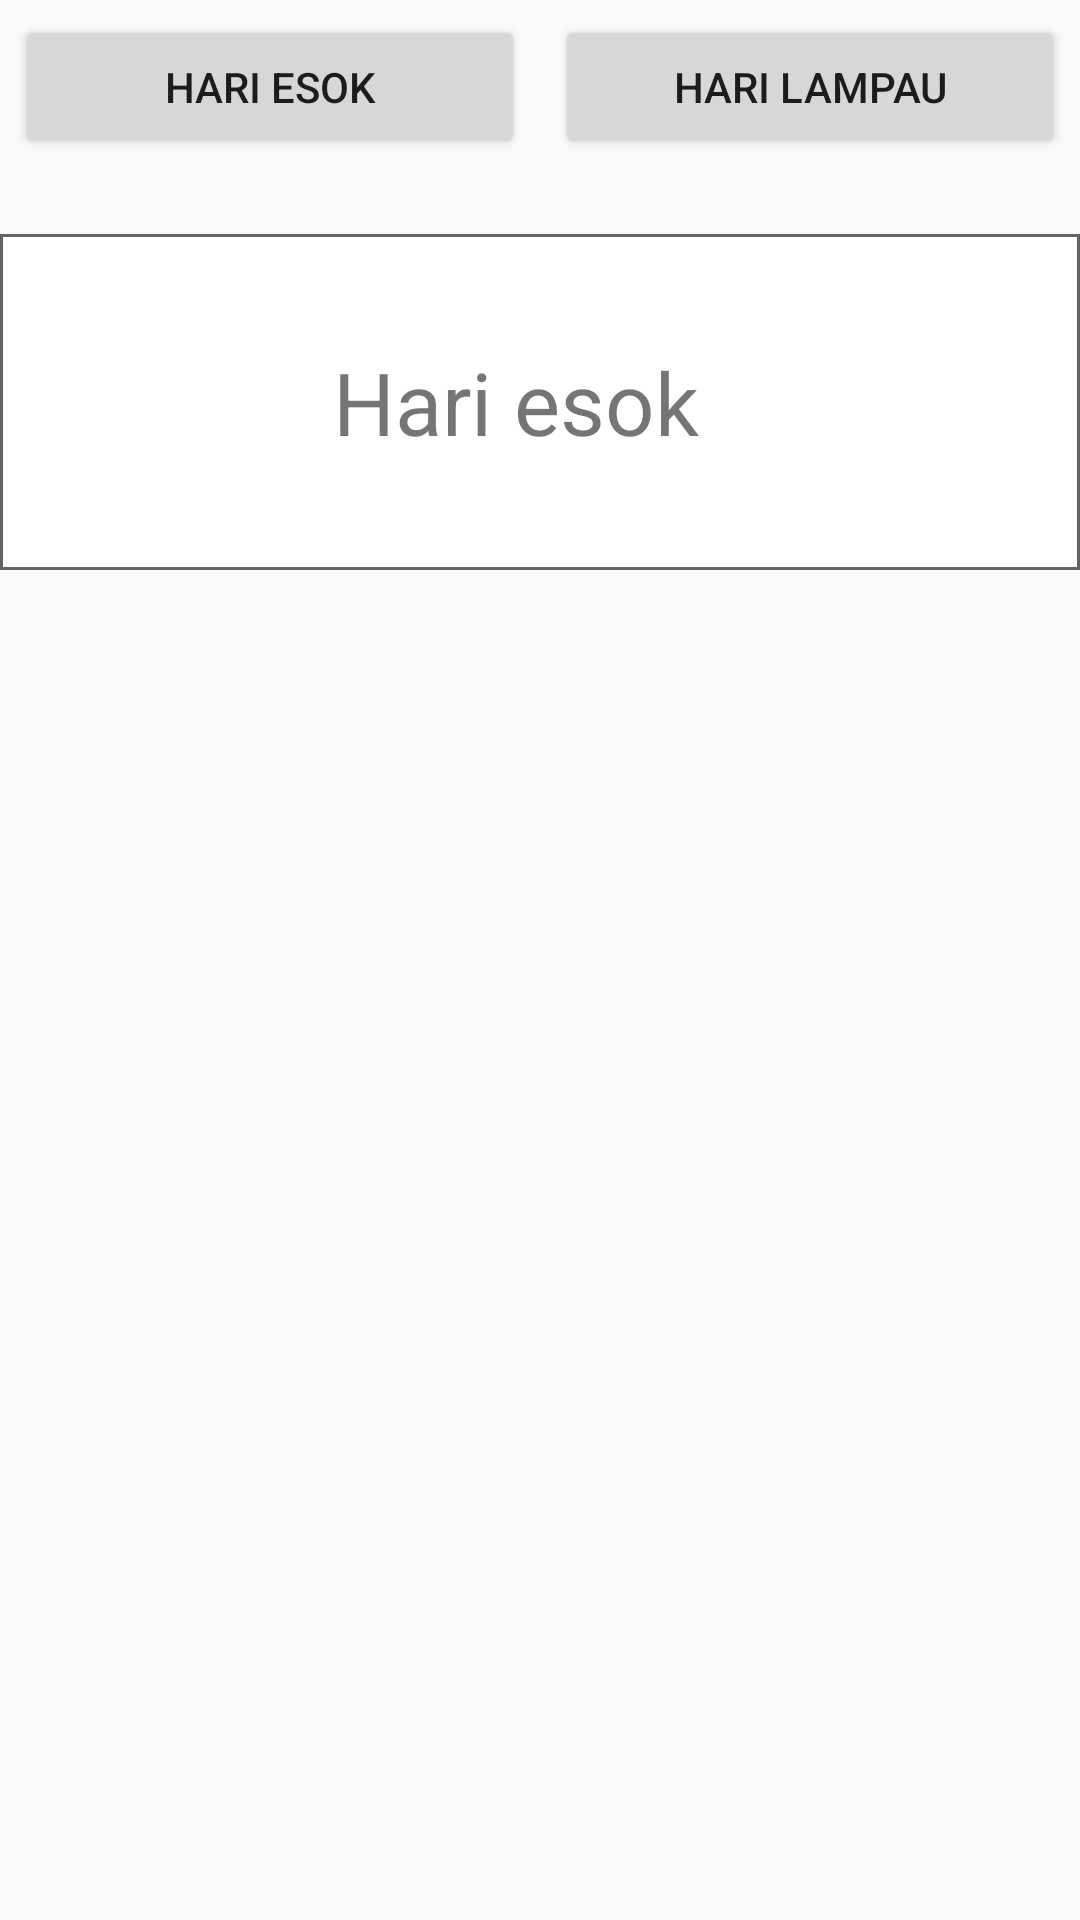

Reconstruct the res/layout file that produces this screen, plus the resources it refers to.
<!-- AndroidManifest.xml: application theme AppTheme -->
<!-- res/layout/transaksi_pengadaan_tampil.xml -->
<?xml version="1.0" encoding="utf-8"?>

<RelativeLayout xmlns:android="http://schemas.android.com/apk/res/android"
    xmlns:app="http://schemas.android.com/apk/res-auto"
    xmlns:tools="http://schemas.android.com/tools"
    android:layout_width="match_parent"
    android:layout_height="match_parent"
    tools:context=".Pegawai.Area.transaksi.Transaksi_pengadaan_tampil">

    <android.support.v4.widget.NestedScrollView
        android:layout_width="match_parent"
        android:layout_height="wrap_content"
        android:overScrollMode="never">

        <LinearLayout
            android:layout_width="match_parent"
            android:layout_height="wrap_content"
            android:orientation="vertical">

            <LinearLayout
                android:layout_width="match_parent"
                android:layout_height="wrap_content"
                android:layout_gravity="center"
                android:weightSum="2"
                android:orientation="horizontal">

                <Button
                    android:id="@+id/button_hariEsok_tampilTransaksiPengadaanTampil"
                    android:layout_width="match_parent"
                    android:layout_height="wrap_content"
                    android:layout_weight="1"
                    android:layout_margin="5dp"
                    android:text="Hari esok"/>
                <Button
                    android:id="@+id/button_hariLampau_tampilTransaksiPengadaanTampil"
                    android:layout_width="match_parent"
                    android:layout_height="wrap_content"
                    android:layout_weight="1"
                    android:layout_margin="5dp"
                    android:text="Hari lampau"/>
            </LinearLayout>

            <LinearLayout
                android:layout_width="match_parent"
                android:layout_height="wrap_content"
                android:orientation="vertical">

                <LinearLayout
                    android:id="@+id/linearLayout_hariEsok_tampilTransaksiPengadaanTampil"
                    android:layout_width="match_parent"
                    android:layout_height="wrap_content"
                    android:layout_marginTop="20dp"
                    android:background="@color/black80"
                    android:padding="1dp">

                    <LinearLayout
                        android:layout_width="match_parent"
                        android:layout_height="wrap_content"
                        android:background="@color/white"
                        android:orientation="horizontal">

                        <ImageView
                            android:layout_width="90dp"
                            android:layout_height="90dp"
                            android:layout_margin="10dp"
                            android:background="@mipmap/ic_delivery"/>

                        <LinearLayout
                            android:layout_width="match_parent"
                            android:layout_height="wrap_content"
                            android:layout_gravity="center"
                            android:orientation="vertical">

                            <TextView
                                android:layout_width="match_parent"
                                android:layout_height="wrap_content"
                                android:textSize="14pt"
                                android:text="Hari esok"/>
                        </LinearLayout>
                    </LinearLayout>
                </LinearLayout>

                <LinearLayout
                    android:id="@+id/linearLayout_hariLampau_tampilTransaksiPengadaanTampil"
                    android:layout_width="match_parent"
                    android:layout_height="wrap_content"
                    android:layout_marginTop="20dp"
                    android:background="@color/black80"
                    android:visibility="gone"
                    android:padding="1dp">

                    <LinearLayout
                        android:layout_width="match_parent"
                        android:layout_height="wrap_content"
                        android:background="@color/white"
                        android:orientation="horizontal">

                        <ImageView
                            android:layout_width="90dp"
                            android:layout_height="90dp"
                            android:layout_margin="10dp"
                            android:background="@mipmap/ic_delivery"/>

                        <LinearLayout
                            android:layout_width="match_parent"
                            android:layout_height="wrap_content"
                            android:layout_gravity="center"
                            android:orientation="vertical">

                            <TextView
                                android:layout_width="match_parent"
                                android:layout_height="wrap_content"
                                android:textSize="14pt"
                                android:text="Hari Lampau"/>
                        </LinearLayout>
                    </LinearLayout>
                </LinearLayout>

                <android.support.v7.widget.RecyclerView
                    android:id="@+id/recyclerView_tampilTransaksiPengadaanTampil"
                    android:layout_width="match_parent"
                    android:layout_height="wrap_content">
                </android.support.v7.widget.RecyclerView>
            </LinearLayout>
        </LinearLayout>

    </android.support.v4.widget.NestedScrollView>

</RelativeLayout>
<!-- resources referenced by this layout -->
<resources>
  <color name="black80">#646464</color>
  <color name="white">#FFFFFF</color>
  <style name="AppTheme" parent="Theme.AppCompat.Light.DarkActionBar">
          
          <item name="colorPrimary">@color/colorPrimary</item>
          <item name="colorPrimaryDark">@color/colorPrimaryDark</item>
          <item name="colorAccent">@color/colorAccent</item>
      </style>
  <color name="colorPrimary">#3F51B5</color>
  <color name="colorPrimaryDark">#303F9F</color>
  <color name="colorAccent">#FB0055</color>
</resources>
